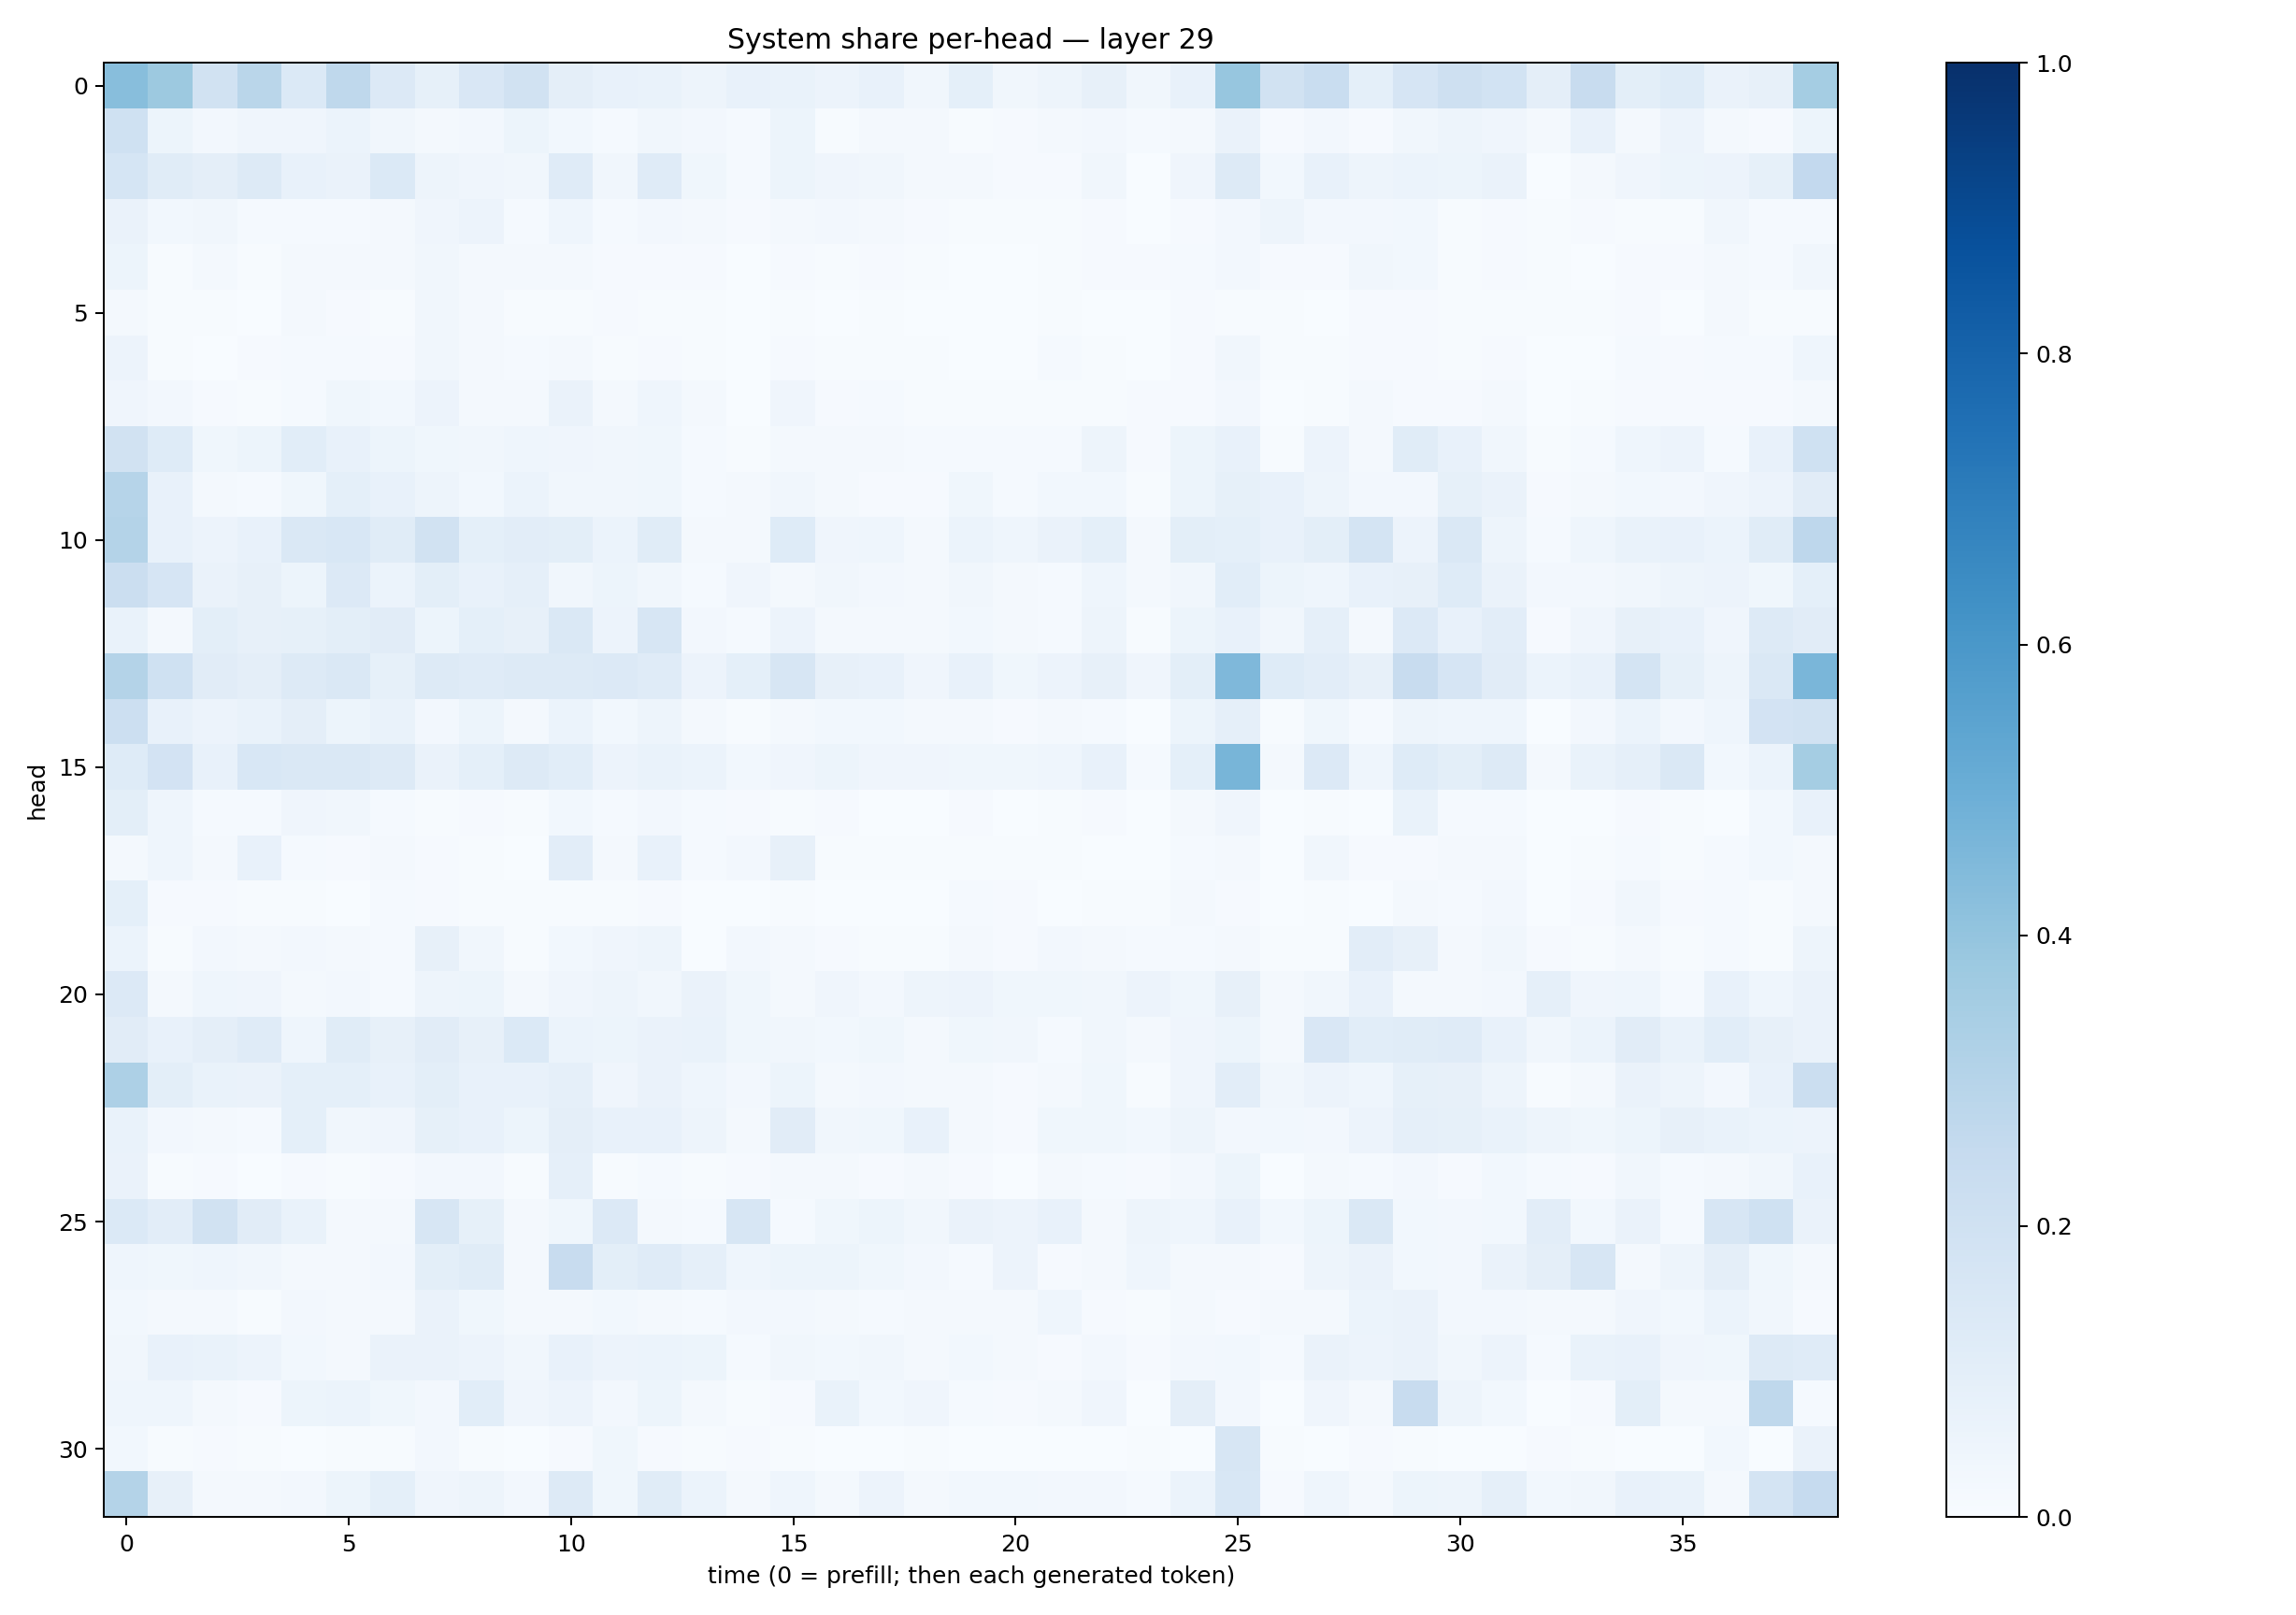

The table this chart was drawn from, first rows:
0.4258204, 0.3784881, 0.19253172, 0.28533635, 0.1379457, 0.2705223, 0.13460188, 0.085724615, 0.149359, 0.19490059, 0.09507322, 0.071104, 0.07012103, 0.04900049, 0.07406346, 0.06833811, 0.05481027, 0.073525645, 0.033847395, 0.09329823, 0.03417692, 0.049845126, 0.079226926, 0.032032635
0.2027, 0.05415, 0.02482, 0.04057, 0.04064, 0.06223, 0.03399, 0.02313, 0.02395, 0.05452, 0.03092, 0.01372, 0.03236, 0.02427, 0.01346, 0.05142, 0.005724, 0.0218, 0.02275, 0.006654, 0.008425, 0.01818, 0.0245, 0.01524
0.169, 0.1157, 0.09611, 0.1301, 0.07065, 0.06283, 0.1385, 0.05071, 0.04136, 0.03469, 0.121, 0.03364, 0.1184, 0.03542, 0.0119, 0.0542, 0.04146, 0.03298, 0.02226, 0.01648, 0.0102, 0.008309, 0.03134, 0.002011
0.06318, 0.03052, 0.03161, 0.01369, 0.01424, 0.01172, 0.02035, 0.04155, 0.05793, 0.01327, 0.04611, 0.01464, 0.02443, 0.01877, 0.007929, 0.02183, 0.02627, 0.01587, 0.01086, 0.004653, 0.005839, 0.004894, 0.008586, 0.0028
0.05239, 0.005139, 0.01636, 0.00598, 0.01762, 0.01603, 0.0228, 0.03164, 0.01584, 0.01769, 0.01844, 0.01158, 0.009434, 0.009049, 0.002817, 0.01018, 0.007283, 0.009351, 0.004124, 0.003763, 0.003411, 0.007257, 0.00906, 0.00886
0.01661, 0.007519, 0.004988, 0.001542, 0.01683, 0.008679, 0.004038, 0.03189, 0.01776, 0.004301, 0.005373, 0.008994, 0.005027, 0.004781, 0.002277, 0.007624, 0.002173, 0.005048, 0.002055, 0.001685, 0.002691, 0.0048, 0.003615, 0.002729
0.05597, 0.005792, 0.003269, 0.00951, 0.01279, 0.01332, 0.008533, 0.03178, 0.01981, 0.01306, 0.01692, 0.006852, 0.008734, 0.006784, 0.002712, 0.01007, 0.007608, 0.006935, 0.005119, 0.00238, 0.001851, 0.01176, 0.00612, 0.001948
0.0402, 0.02733, 0.009544, 0.005027, 0.0156, 0.039, 0.02961, 0.05844, 0.02264, 0.01855, 0.06364, 0.0167, 0.0454, 0.02149, 0.003067, 0.04147, 0.01079, 0.01519, 0.004547, 0.006191, 0.004673, 0.006501, 0.005587, 0.00811
0.1934, 0.1246, 0.03887, 0.05303, 0.1067, 0.07555, 0.05172, 0.03662, 0.03359, 0.04486, 0.04296, 0.03295, 0.03788, 0.01299, 0.006231, 0.01817, 0.02106, 0.02267, 0.01301, 0.01501, 0.01379, 0.01443, 0.04929, 0.008099
0.3007, 0.07104, 0.02125, 0.01277, 0.03628, 0.09312, 0.07352, 0.04846, 0.03119, 0.05872, 0.03202, 0.03156, 0.03826, 0.01533, 0.01871, 0.03379, 0.01695, 0.009918, 0.01053, 0.03788, 0.01403, 0.02939, 0.02947, 0.006525
0.3068, 0.07272, 0.05757, 0.07038, 0.1477, 0.1527, 0.1145, 0.1922, 0.09068, 0.1044, 0.0991, 0.06167, 0.1148, 0.0186, 0.01744, 0.1235, 0.03919, 0.0466, 0.02316, 0.05869, 0.04681, 0.06609, 0.0916, 0.01616
0.2223, 0.1663, 0.06421, 0.08162, 0.05168, 0.1341, 0.05934, 0.1006, 0.07049, 0.08873, 0.03356, 0.05445, 0.03431, 0.01479, 0.04237, 0.02332, 0.03235, 0.02589, 0.01872, 0.03235, 0.01669, 0.01386, 0.04304, 0.01607
0.06689, 0.0222, 0.1007, 0.07885, 0.08475, 0.09789, 0.11, 0.05211, 0.09374, 0.08087, 0.147, 0.05643, 0.1574, 0.02627, 0.01362, 0.05678, 0.02259, 0.01867, 0.01643, 0.02739, 0.0219, 0.01515, 0.04856, 0.006346
0.3069, 0.202, 0.1099, 0.09485, 0.1254, 0.146, 0.0825, 0.1299, 0.118, 0.1267, 0.1251, 0.1359, 0.1193, 0.05597, 0.08994, 0.1629, 0.07861, 0.07076, 0.04138, 0.07154, 0.03626, 0.05672, 0.07886, 0.04079
0.215, 0.07278, 0.05759, 0.06651, 0.09387, 0.05088, 0.06979, 0.02583, 0.05161, 0.0197, 0.06062, 0.0282, 0.04726, 0.02062, 0.007604, 0.02327, 0.02763, 0.02935, 0.01703, 0.0167, 0.007882, 0.01665, 0.01382, 0.001975
0.123, 0.1809, 0.07774, 0.1531, 0.1442, 0.1426, 0.1275, 0.06558, 0.08987, 0.1323, 0.1061, 0.05515, 0.07012, 0.06098, 0.02878, 0.0423, 0.05424, 0.03922, 0.04132, 0.03732, 0.03661, 0.04396, 0.07476, 0.01458
0.09785, 0.04627, 0.01292, 0.01217, 0.04083, 0.03384, 0.01234, 0.007322, 0.01087, 0.007191, 0.03067, 0.01215, 0.02505, 0.0118, 0.008653, 0.005092, 0.01075, 0.003583, 0.001856, 0.00874, 0.00117, 0.004816, 0.009433, 0.0005649
0.02317, 0.04445, 0.0168, 0.07598, 0.01418, 0.0101, 0.01571, 0.01079, 0.007613, 0.002382, 0.1037, 0.02039, 0.07581, 0.01328, 0.02396, 0.07931, 0.006318, 0.005554, 0.004961, 0.0054, 0.004454, 0.005066, 0.003664, 0.0005574
0.09266, 0.008707, 0.01092, 0.005631, 0.005585, 0.003366, 0.01264, 0.01064, 0.007716, 0.006975, 0.004056, 0.003963, 0.008844, 0.002357, 0.001299, 0.004989, 0.001609, 0.002423, 0.0007914, 0.01308, 0.008689, 0.002708, 0.007511, 0.0048
0.06236, 0.006163, 0.02455, 0.02152, 0.02585, 0.01649, 0.01353, 0.0802, 0.03225, 0.006884, 0.02909, 0.04244, 0.0503, 0.001969, 0.02437, 0.01951, 0.007928, 0.007042, 0.005628, 0.0224, 0.01003, 0.02562, 0.01745, 0.0147
0.1343, 0.01923, 0.04588, 0.03928, 0.02114, 0.02515, 0.01457, 0.04918, 0.05243, 0.0159, 0.04267, 0.04996, 0.033, 0.0657, 0.03596, 0.01678, 0.0395, 0.02362, 0.04739, 0.05674, 0.03802, 0.03866, 0.03313, 0.05491
0.1109, 0.07293, 0.0956, 0.1176, 0.04623, 0.115, 0.07961, 0.1104, 0.08094, 0.1406, 0.06157, 0.05148, 0.06462, 0.06827, 0.0364, 0.03463, 0.03125, 0.03767, 0.0174, 0.03694, 0.03175, 0.01408, 0.03294, 0.02196
0.327, 0.1009, 0.06657, 0.06279, 0.0903, 0.09367, 0.07551, 0.09925, 0.07246, 0.07581, 0.0881, 0.03923, 0.06533, 0.04618, 0.02456, 0.05098, 0.01657, 0.02734, 0.02029, 0.02044, 0.01045, 0.01921, 0.0371, 0.004925
0.06852, 0.02439, 0.01814, 0.01306, 0.09196, 0.03428, 0.04081, 0.08389, 0.0744, 0.05447, 0.09659, 0.07646, 0.0749, 0.04808, 0.02131, 0.113, 0.03421, 0.0375, 0.07548, 0.02165, 0.01033, 0.03718, 0.03844, 0.03044
0.06539, 0.005509, 0.008058, 0.002582, 0.007956, 0.005341, 0.01094, 0.02601, 0.02553, 0.007476, 0.08634, 0.007561, 0.01433, 0.005101, 0.01161, 0.02287, 0.01982, 0.01154, 0.01571, 0.009494, 0.002867, 0.01822, 0.0147, 0.0108
0.1401, 0.1038, 0.1898, 0.1095, 0.06871, 0.02235, 0.01825, 0.16, 0.08245, 0.01666, 0.03598, 0.1355, 0.0216, 0.01477, 0.1614, 0.0132, 0.03887, 0.05327, 0.03396, 0.06468, 0.05845, 0.0779, 0.01879, 0.04688
0.04618, 0.03792, 0.04316, 0.03282, 0.02158, 0.02202, 0.02633, 0.1005, 0.1146, 0.02125, 0.2402, 0.09963, 0.1179, 0.08891, 0.04424, 0.05271, 0.05128, 0.03521, 0.02643, 0.0148, 0.05656, 0.01028, 0.02097, 0.0465
0.03035, 0.02035, 0.0164, 0.006137, 0.02563, 0.02019, 0.01861, 0.06597, 0.03803, 0.02232, 0.02034, 0.02796, 0.01591, 0.01423, 0.02716, 0.02575, 0.01837, 0.01455, 0.02068, 0.01605, 0.01859, 0.04608, 0.009339, 0.005327
0.03172, 0.0758, 0.06748, 0.05739, 0.03002, 0.02114, 0.06502, 0.06388, 0.05757, 0.03131, 0.07381, 0.05665, 0.0611, 0.0511, 0.01466, 0.03283, 0.02738, 0.03214, 0.01714, 0.03057, 0.02047, 0.009011, 0.02362, 0.01021
0.04664, 0.04605, 0.01877, 0.009548, 0.05122, 0.05913, 0.03855, 0.02471, 0.1081, 0.04074, 0.05646, 0.02719, 0.05163, 0.01654, 0.005175, 0.01156, 0.06948, 0.02901, 0.03948, 0.01464, 0.01054, 0.0188, 0.04074, 0.002328
0.02945, 0.005954, 0.007979, 0.00484, 0.002136, 0.005034, 0.007378, 0.02707, 0.00509, 0.002612, 0.009021, 0.03688, 0.009635, 0.004756, 0.008889, 0.004306, 0.002244, 0.003421, 0.00563, 0.002244, 0.002548, 0.00161, 0.0009924, 0.005238
0.3068, 0.08005, 0.0226, 0.02304, 0.02434, 0.05167, 0.0926, 0.04134, 0.04814, 0.02637, 0.1283, 0.03564, 0.1139, 0.05995, 0.01576, 0.0432, 0.01991, 0.05842, 0.01626, 0.02986, 0.0287, 0.02718, 0.02479, 0.01534
